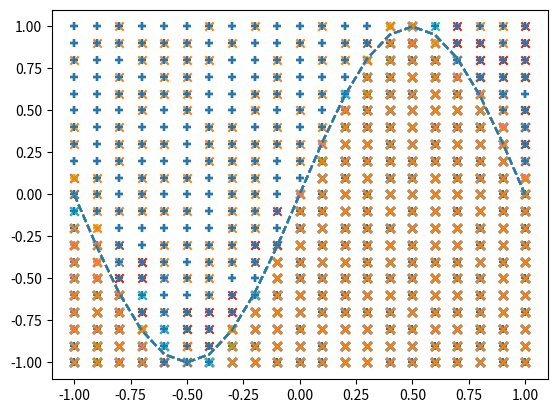

Write the Python code that produced this figure.
# %% Change working directory from the workspace root to the ipynb file location. Turn this addition off with the DataScience.changeDirOnImportExport setting
# ms-python.python added
import matplotlib.pyplot as plt
import numpy as np
import os
try:
    os.chdir(os.path.join(os.getcwd(), 'Chapter5'))
    print(os.getcwd())
except:
    pass
# %% [markdown]
# ## 5.10 バックプロパゲーションの実装 -分類-
# %% [markdown]
# ### 5.10.3 全体のコード

# %%
get_ipython().run_line_magic('matplotlib', 'inline')


# -- 座標 --
X = np.arange(-1.0, 1.1, 0.1)
Y = np.arange(-1.0, 1.1, 0.1)

# -- 入力、正解データを作成 --
input_data = []
correct_data = []
for x in X:
    for y in Y:
        input_data.append([x, y])
        if y < np.sin(np.pi * x):  # y座標がsinカーブよりも下であれば
            correct_data.append([0, 1])  # 下の領域
        else:
            correct_data.append([1, 0])  # 上の領域

n_data = len(correct_data)  # データ数

input_data = np.array(input_data)
correct_data = np.array(correct_data)

# -- 各設定値 --
n_in = 2  # 入力層のニューロン数
n_mid = 6  # 中間層のニューロン数
n_out = 2  # 出力層のニューロン数

wb_width = 0.01  # 重みとバイアスの広がり具合
eta = 0.1  # 学習係数
epoch = 101
interval = 10  # 経過の表示間隔

# -- 中間層 --


class MiddleLayer:
    def __init__(self, n_upper, n):
        self.w = wb_width * np.random.randn(n_upper, n)  # 重み（行列）
        self.b = wb_width * np.random.randn(n)  # バイアス（ベクトル）

    def forward(self, x):
        self.x = x
        u = np.dot(x, self.w) + self.b
        self.y = 1/(1+np.exp(-u))  # シグモイド関数

    def backward(self, grad_y):
        delta = grad_y * (1-self.y)*self.y

        self.grad_w = np.dot(self.x.T, delta)
        self.grad_b = np.sum(delta, axis=0)

        self.grad_x = np.dot(delta, self.w.T)

    def update(self, eta):
        self.w -= eta * self.grad_w
        self.b -= eta * self.grad_b

# -- 出力層 --


class OutputLayer:
    def __init__(self, n_upper, n):
        self.w = wb_width * np.random.randn(n_upper, n)  # 重み（行列）
        self.b = wb_width * np.random.randn(n)  # バイアス（ベクトル）

    def forward(self, x):
        self.x = x
        u = np.dot(x, self.w) + self.b
        self.y = np.exp(u)/np.sum(np.exp(u), axis=1,
                                  keepdims=True)  # ソフトマックス関数

    def backward(self, t):
        delta = self.y - t

        self.grad_w = np.dot(self.x.T, delta)
        self.grad_b = np.sum(delta, axis=0)

        self.grad_x = np.dot(delta, self.w.T)

    def update(self, eta):
        self.w -= eta * self.grad_w
        self.b -= eta * self.grad_b


# -- 各層の初期化 --
middle_layer = MiddleLayer(n_in, n_mid)
output_layer = OutputLayer(n_mid, n_out)

# -- 学習 --
sin_data = np.sin(np.pi * X)  # 結果の検証用
for i in range(epoch):

    # インデックスをシャッフル
    index_random = np.arange(n_data)
    np.random.shuffle(index_random)

    # 結果の表示用
    total_error = 0
    x_1 = []
    y_1 = []
    x_2 = []
    y_2 = []

    for idx in index_random:

        x = input_data[idx]
        t = correct_data[idx]

        # 順伝播
        middle_layer.forward(x.reshape(1, 2))
        output_layer.forward(middle_layer.y)

        # 逆伝播
        output_layer.backward(t.reshape(1, 2))
        middle_layer.backward(output_layer.grad_x)

        # 重みとバイアスの更新
        middle_layer.update(eta)
        output_layer.update(eta)

        if i % interval == 0:

            y = output_layer.y.reshape(-1)  # 行列をベクトルに戻す

            # 誤差の計算
            total_error += - np.sum(t * np.log(y + 1e-7))  # 交差エントロピー誤差

            # 確率の大小を比較し、分類する
            if y[0] > y[1]:
                x_1.append(x[0])
                y_1.append(x[1])
            else:
                x_2.append(x[0])
                y_2.append(x[1])

    if i % interval == 0:

        # 出力のグラフ表示
        plt.plot(X, sin_data, linestyle="dashed")
        plt.scatter(x_1, y_1, marker="+")
        plt.scatter(x_2, y_2, marker="x")
        plt.show()

        # エポック数と誤差の表示
        print("Epoch:" + str(i) + "/" + str(epoch),
              "Error:" + str(total_error/n_data))


# %%
